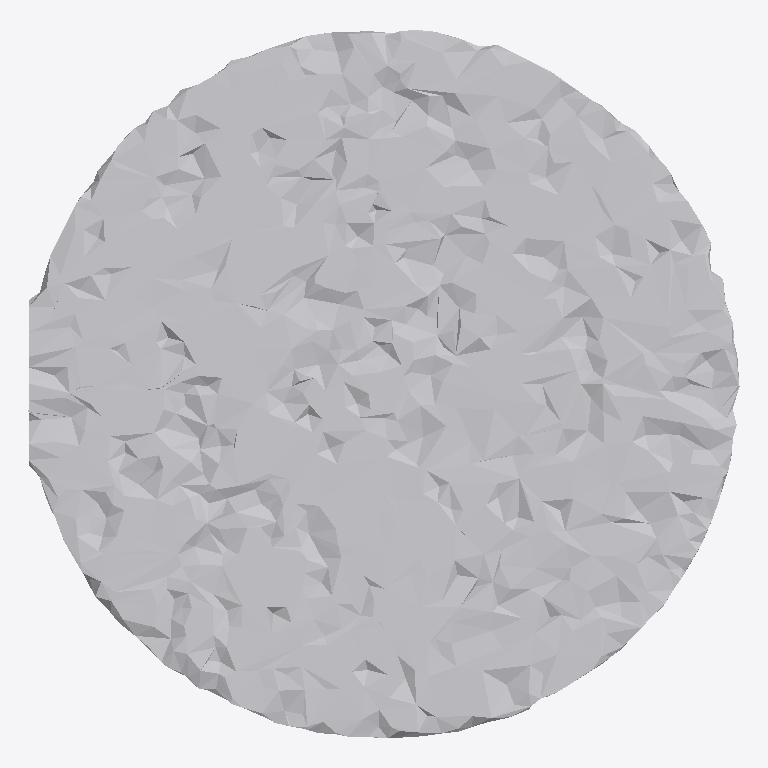
Plan cut of the same IFC building model at storey 'Ground Floor' (level 0.00 m, cut at 1.40 m), seen from above with north up, elements coloured by IFC class: 1 other element (light grey). No cut surface shows.
Extent 0.998 m × 0.994 m × 0.645 m (x, y, z). Storeys (1): Ground Floor at 0.00 m. Elements (1): 1 IfcFurniture.

HEADER;
FILE_DESCRIPTION(('ViewDefinition [CoordinationView]'),'2;1');
FILE_NAME('','2026-07-12T08:05:22',(''),(''),'IfcOpenShell 0.8.0','IfcOpenShell 0.8.0','');
FILE_SCHEMA(('IFC4'));
ENDSEC;
DATA;
#17=IFCPROJECT('3n0lOi8F51GOxCSwTBQ_Fr',#5,'Office Project',$,$,$,$,(#15),#10);
#20=IFCSITE('0RK$8iPEv208fw3$JrlnDs',#5,'Site',$,$,#19,$,$,.ELEMENT.,$,$,$,$,$);
#22=IFCBUILDING('1Ys4KTkR598unPHMK2y3tQ',#5,'Building',$,$,#21,$,$,.ELEMENT.,$,$,$);
#24=IFCBUILDINGSTOREY('3G5glnGFH9BuWvCTNQHTBb',#5,'Ground Floor',$,$,#23,$,$,.ELEMENT.,0.0);
#35=IFCFURNITURE('1jD3biuefEbhWtVL$UokY7',#5,'list07_table',$,$,#34,#31,$,$);
ENDSEC;
